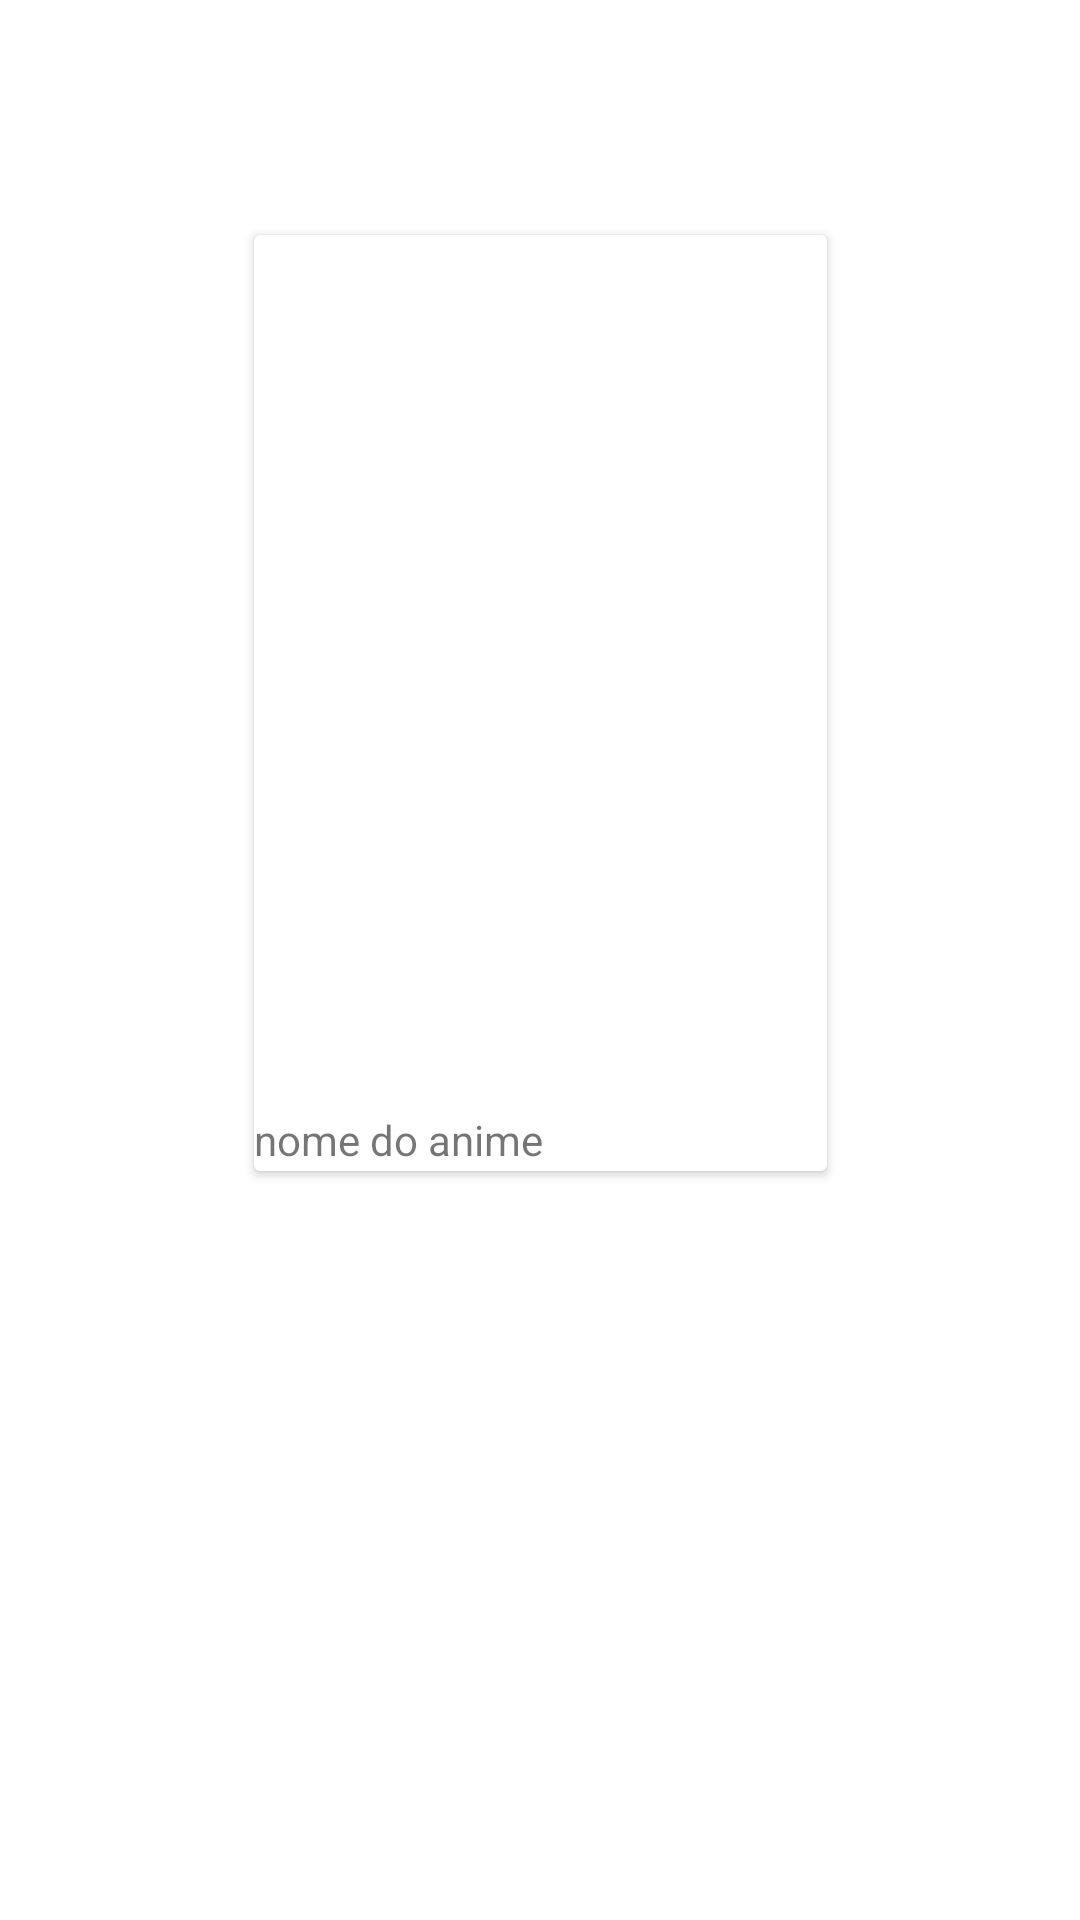

Android layout source for this screen:
<!-- AndroidManifest.xml: application theme Theme.RecyclerTeste -->
<!-- res/layout/catalogo_room.xml -->
<?xml version="1.0" encoding="utf-8"?>
<androidx.constraintlayout.widget.ConstraintLayout xmlns:android="http://schemas.android.com/apk/res/android"
    xmlns:app="http://schemas.android.com/apk/res-auto"
    xmlns:tools="http://schemas.android.com/tools"
    android:layout_width="match_parent"
    android:layout_height="360dp">

    <androidx.cardview.widget.CardView
        android:layout_width="191dp"
        android:layout_height="312dp"
        app:layout_constraintBottom_toBottomOf="parent"
        app:layout_constraintEnd_toEndOf="parent"
        app:layout_constraintStart_toStartOf="parent"
        app:layout_constraintTop_toTopOf="parent"
        app:layout_constraintVertical_bias="0.239">

        <androidx.constraintlayout.widget.ConstraintLayout
            android:layout_width="match_parent"
            android:layout_height="match_parent">

            <LinearLayout
                android:layout_width="match_parent"
                android:layout_height="match_parent"
                android:orientation="vertical">

                <ImageView
                    android:id="@+id/capaDoAnime"
                    android:layout_width="match_parent"
                    android:layout_height="292dp"
                    android:adjustViewBounds="true"
                    android:scaleType="fitXY"
                    app:srcCompat="@drawable/ic_launcher_background" />

                <TextView
                    android:id="@+id/nomeDoAnime"
                    android:layout_width="match_parent"
                    android:layout_height="wrap_content"
                    android:text="nome do anime" />
            </LinearLayout>
        </androidx.constraintlayout.widget.ConstraintLayout>
    </androidx.cardview.widget.CardView>

</androidx.constraintlayout.widget.ConstraintLayout>
<!-- resources referenced by this layout -->
<resources>
  <style name="Theme.RecyclerTeste" parent="Theme.MaterialComponents.DayNight.DarkActionBar">
          
          <item name="colorPrimary">@color/purple_500</item>
          <item name="colorPrimaryVariant">@color/purple_700</item>
          <item name="colorOnPrimary">@color/white</item>
          
          <item name="colorSecondary">@color/teal_200</item>
          <item name="colorSecondaryVariant">@color/teal_700</item>
          <item name="colorOnSecondary">@color/black</item>
          
          <item name="android:statusBarColor">?attr/colorPrimaryVariant</item>
          
      </style>
  <!-- not gathered from this repository: default colours our renderer supplied (Android Studio template values) -->
  <color name="purple_500">#FF6200EE</color>
  <color name="purple_700">#FF3700B3</color>
  <color name="teal_200">#FF03DAC5</color>
  <color name="teal_700">#FF018786</color>
  <color name="black">#FF000000</color>
  <color name="white">#FFFFFFFF</color>
</resources>
